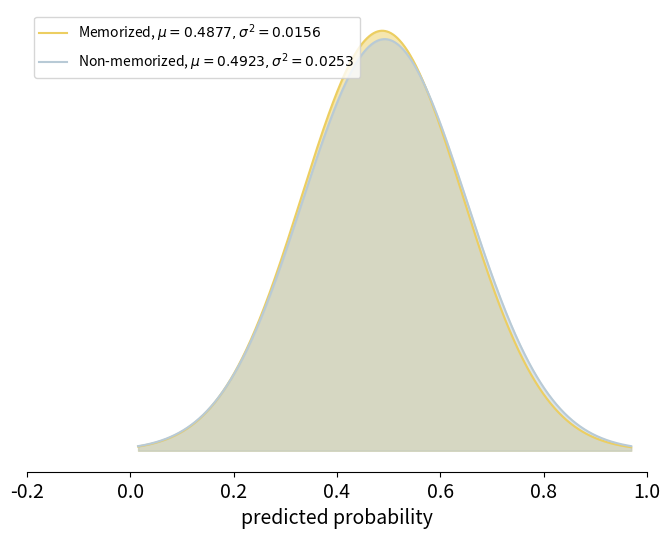

Here is the Python script that generated this plot:
import numpy as np
import matplotlib.pyplot as plt
from scipy.stats import norm

# 定义两组正态分布的参数：均值和方差
# model = '7b'
# model = '13b'
model = '7b-chat'
model = '13b-chat'

model = '7b-random'
model = '13b-random'
model = '7b-chat-random'
model = '13b-chat-random'
if model == '7b':
    mean1, variance1 = 0.3968, 0.0156  # memorized
    mean2, variance2 = 0.2700, 0.0219  # non-memorized
elif model == '13b':
    mean1, variance1 = 0.4254, 0.0168
    mean2, variance2 = 0.2880, 0.0268
elif model == '7b-chat':
    mean1, variance1 = 0.4779, 0.0250
    mean2, variance2 = 0.3382, 0.0318
elif model == '13b-chat':
    mean1, variance1 = 0.5055, 0.0212
    mean2, variance2 = 0.4574, 0.0329
elif model == '7b-random':
    mean1, variance1 = 0.3805, 0.0188
    mean2, variance2 = 0.3787, 0.0197
elif model == '13b-random':
    mean1, variance1 = 0.4000, 0.0196
    mean2, variance2 = 0.4105, 0.0222
elif model == '7b-chat-random':
    mean1, variance1 = 0.4439, 0.0304
    mean2, variance2 = 0.4465, 0.0286
elif model == '13b-chat-random':
    mean1, variance1 = 0.4877, 0.0243
    mean2, variance2 = 0.4923, 0.0253


# 计算标准差
std_dev1 = np.sqrt(variance1)
std_dev2 = np.sqrt(variance2)

# 生成x的值，考虑到两个分布的范围
x = np.linspace(min(mean1 - 3*std_dev1, mean2 - 3*std_dev2), max(mean1 + 3*std_dev1, mean2 + 3*std_dev2), 1000)

# 计算两个正态分布的PDF值
y1 = norm.pdf(x, mean1, std_dev1)
y2 = norm.pdf(x, mean2, std_dev2)

# 设置图形大小为8x6英寸
plt.figure(figsize=(8, 6))

# 绘制两个正态分布
plt.fill_between(x, y1, color="#ECCE61", alpha=0.5)
plt.plot(x, y1, color="#ECCE61", label="Memorized, $\mu={}, \sigma^2=0.0156$".format(mean1, variance1))

plt.fill_between(x, y2, color="#B8CAD6", alpha=0.5)
plt.plot(x, y2, color="#B8CAD6", label="Non-memorized, $\mu={}, \sigma^2={}$".format(mean2, variance2))


# 添加标题和标签,图例
plt.xlabel('predicted probability', fontsize=14)
plt.xlim(-0.2, 1.0)
plt.xticks(fontsize=14)
plt.legend(fontsize=10)

# 隐藏整个y轴（包括轴线和标签）
plt.gca().axes.get_yaxis().set_visible(False)
plt.gca().spines['left'].set_visible(False)  # 隐藏y轴的竖线

# 隐藏上方和右侧的边框
plt.gca().spines['top'].set_visible(False)
plt.gca().spines['right'].set_visible(False)

plt.savefig('idiom_prob_{}.pdf'.format(model), dpi=300, bbox_inches='tight')
# 显示图形
plt.show()
